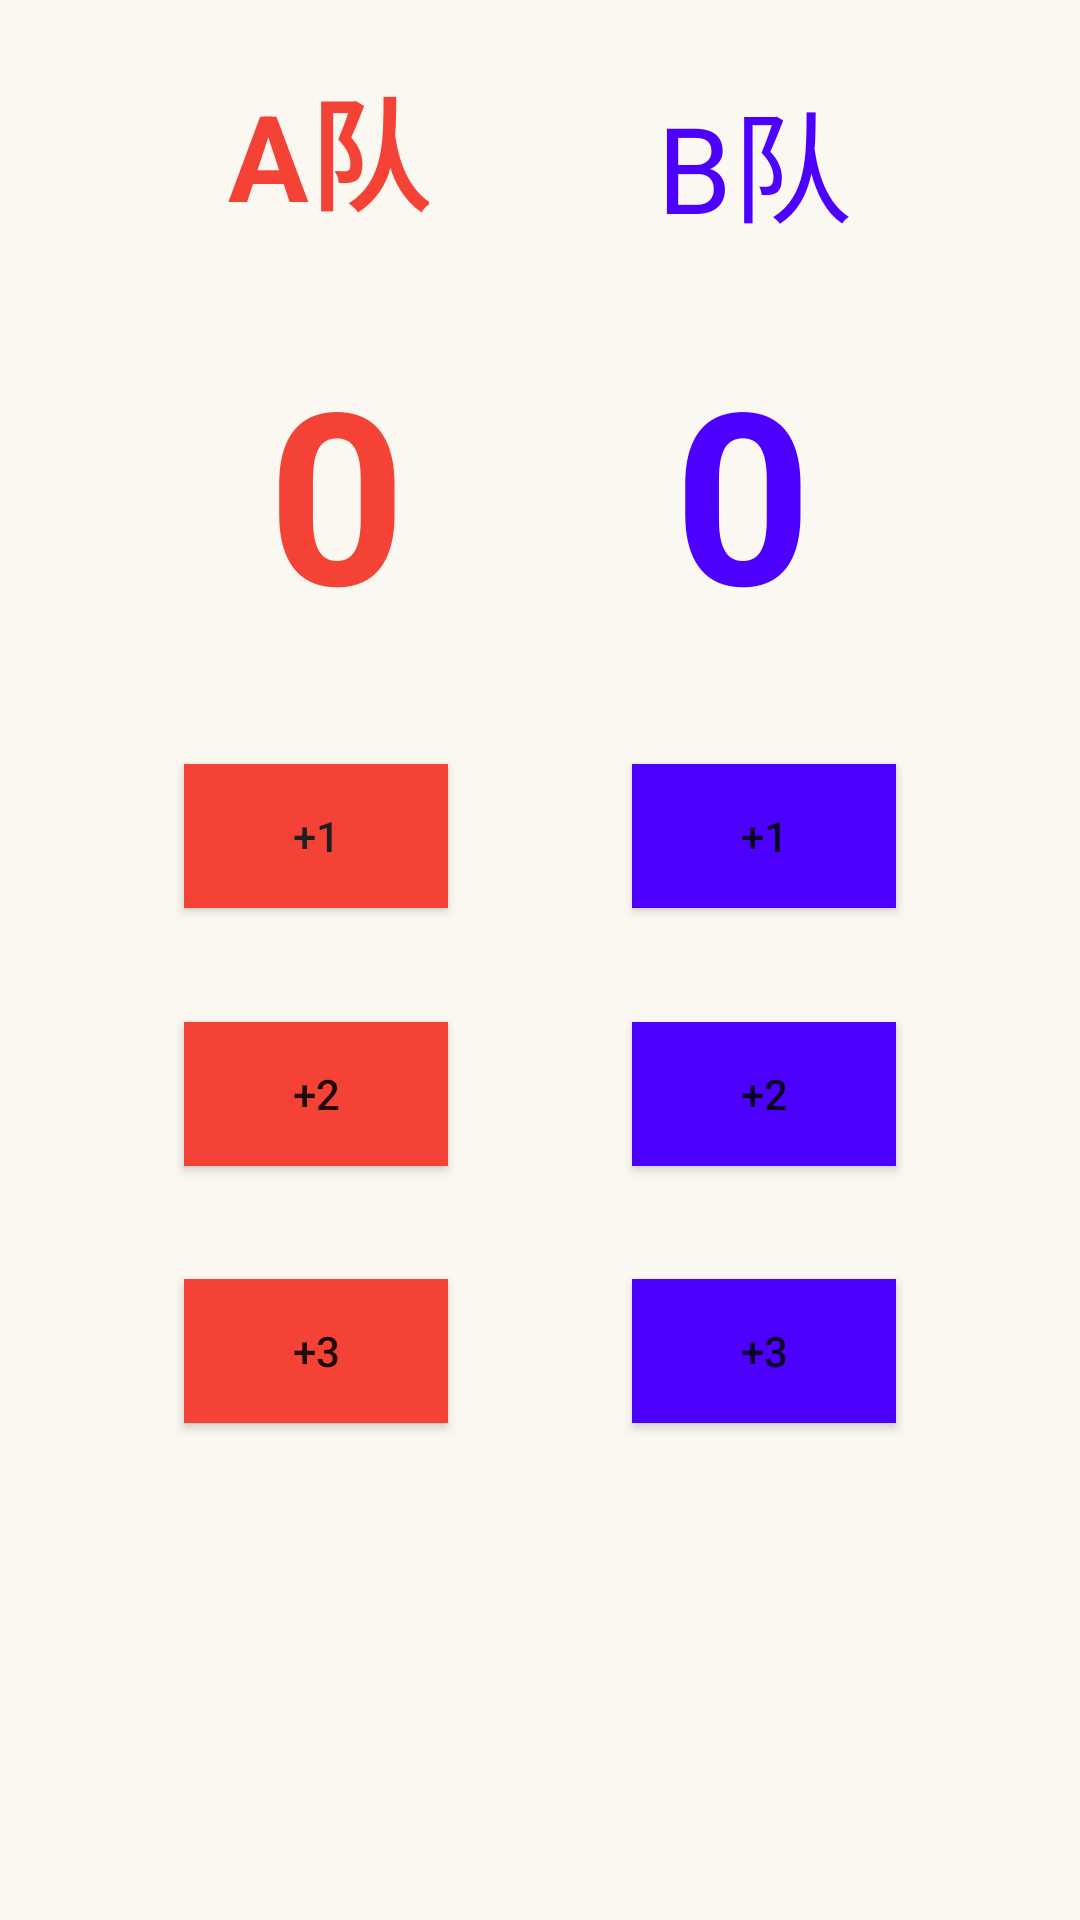

Reconstruct the res/layout file that produces this screen, plus the resources it refers to.
<!-- AndroidManifest.xml: application theme AppTheme -->
<!-- res/layout/activity_score.xml -->
<?xml version="1.0" encoding="utf-8"?>
<androidx.constraintlayout.widget.ConstraintLayout
    xmlns:android="http://schemas.android.com/apk/res/android"
    xmlns:app="http://schemas.android.com/apk/res-auto"
    xmlns:tools="http://schemas.android.com/tools"
    android:layout_width="match_parent"
    android:layout_height="match_parent"
    android:background="#28F5EBB7"
    tools:context=".MainActivity">

<androidx.constraintlayout.widget.Guideline
    android:id="@+id/guideline"
    android:layout_width="wrap_content"
    android:layout_height="wrap_content"
    android:orientation="horizontal"
    app:layout_constraintGuide_percent="0.02" />

<androidx.constraintlayout.widget.Guideline
    android:id="@+id/guideline2"
    android:layout_width="wrap_content"
    android:layout_height="wrap_content"
    android:orientation="vertical"
    app:layout_constraintGuide_percent="0.5" />

<androidx.constraintlayout.widget.Guideline
    android:id="@+id/guideline3"
    android:layout_width="wrap_content"
    android:layout_height="wrap_content"
    android:orientation="horizontal"
    app:layout_constraintGuide_percent="0.16" />

<TextView
    android:id="@+id/textView"
    android:layout_width="wrap_content"
    android:layout_height="wrap_content"
    android:layout_marginTop="8dp"
    android:text="A队"
    android:textColor="#F44336"
    android:textSize="40sp"
    android:textStyle="bold"
    app:layout_constraintEnd_toStartOf="@+id/textView2"
    app:layout_constraintHorizontal_bias="0.5"
    app:layout_constraintStart_toStartOf="parent"
    app:layout_constraintTop_toTopOf="@+id/guideline" />

<TextView
    android:id="@+id/textView2"
    android:layout_width="wrap_content"
    android:layout_height="wrap_content"
    android:layout_marginTop="8dp"
    android:text="B队"
    android:textColor="#4D00FE"
    android:textSize="40sp"
    app:layout_constraintBottom_toBottomOf="@+id/textView"
    app:layout_constraintEnd_toEndOf="parent"
    app:layout_constraintHorizontal_bias="0.5"
    app:layout_constraintStart_toEndOf="@+id/textView"
    app:layout_constraintTop_toTopOf="@+id/textView" />

<androidx.constraintlayout.widget.Guideline
    android:id="@+id/guideline4"
    android:layout_width="wrap_content"
    android:layout_height="wrap_content"
    android:orientation="horizontal"
    app:layout_constraintGuide_percent="0.31" />

<TextView
    android:id="@+id/score_a"
    android:layout_width="wrap_content"
    android:layout_height="wrap_content"
    android:layout_marginTop="8dp"
    android:text="0"
    android:textColor="#F44336"
    android:textSize="80sp"
    android:textStyle="bold"
    app:layout_constraintEnd_toStartOf="@+id/score_b"
    app:layout_constraintHorizontal_bias="0.5"
    app:layout_constraintStart_toStartOf="parent"
    app:layout_constraintTop_toTopOf="@+id/guideline3" />

<TextView
    android:id="@+id/score_b"
    android:layout_width="wrap_content"
    android:layout_height="wrap_content"
    android:layout_marginTop="8dp"
    android:text="0"
    android:textColor="#4D00FE"
    android:textSize="80sp"
    android:textStyle="bold"
    app:layout_constraintEnd_toEndOf="parent"
    app:layout_constraintHorizontal_bias="0.5"
    app:layout_constraintStart_toEndOf="@+id/score_a"
    app:layout_constraintTop_toTopOf="@+id/guideline3" />

<Button
    android:id="@+id/btna_1"
    android:layout_width="wrap_content"
    android:layout_height="wrap_content"
    android:background="#F44336"
    android:text="+1"
    android:textColor="#201F1F"
    app:layout_constraintBottom_toTopOf="@+id/btna_2"
    app:layout_constraintEnd_toStartOf="@+id/btnb_1"
    app:layout_constraintHorizontal_bias="0.5"
    app:layout_constraintStart_toStartOf="parent"
    app:layout_constraintTop_toBottomOf="@+id/score_a" />

<Button
    android:id="@+id/btna_2"
    android:layout_width="wrap_content"
    android:layout_height="wrap_content"
    android:background="#F44336"
    android:text="+2"
    app:layout_constraintBottom_toTopOf="@+id/btna_3"
    app:layout_constraintEnd_toStartOf="@+id/btnb_2"
    app:layout_constraintHorizontal_bias="0.5"
    app:layout_constraintStart_toStartOf="parent"
    app:layout_constraintTop_toBottomOf="@+id/btna_1" />

<Button
    android:id="@+id/btna_3"
    android:layout_width="wrap_content"
    android:layout_height="wrap_content"
    android:layout_marginBottom="8dp"
    android:background="#F44336"
    android:text="+3"
    app:layout_constraintBottom_toTopOf="@+id/img_cancel"
    app:layout_constraintEnd_toStartOf="@+id/btnb_3"
    app:layout_constraintHorizontal_bias="0.5"
    app:layout_constraintStart_toStartOf="parent"
    app:layout_constraintTop_toBottomOf="@+id/btna_2" />

<androidx.constraintlayout.widget.Guideline
    android:id="@+id/guideline5"
    android:layout_width="wrap_content"
    android:layout_height="wrap_content"
    android:orientation="horizontal"
    app:layout_constraintGuide_percent="0.8" />

<Button
    android:id="@+id/btnb_1"
    android:layout_width="wrap_content"
    android:layout_height="wrap_content"
    android:background="#4D00FE"
    android:text="+1"
    app:layout_constraintBottom_toTopOf="@+id/btnb_2"
    app:layout_constraintEnd_toEndOf="parent"
    app:layout_constraintHorizontal_bias="0.5"
    app:layout_constraintStart_toEndOf="@+id/btna_1"
    app:layout_constraintTop_toBottomOf="@+id/score_b" />

<Button
    android:id="@+id/btnb_2"
    android:layout_width="wrap_content"
    android:layout_height="wrap_content"
    android:background="#4D00FE"
    android:text="+2"
    app:layout_constraintBottom_toTopOf="@+id/btnb_3"
    app:layout_constraintEnd_toEndOf="parent"
    app:layout_constraintHorizontal_bias="0.5"
    app:layout_constraintStart_toEndOf="@+id/btna_2"
    app:layout_constraintTop_toBottomOf="@+id/btnb_1" />

<Button
    android:id="@+id/btnb_3"
    android:layout_width="wrap_content"
    android:layout_height="wrap_content"
    android:layout_marginBottom="8dp"
    android:background="#4D00FE"
    android:text="+3"
    app:layout_constraintBottom_toTopOf="@+id/img_reset"
    app:layout_constraintEnd_toEndOf="parent"
    app:layout_constraintHorizontal_bias="0.5"
    app:layout_constraintStart_toEndOf="@+id/btna_3"
    app:layout_constraintTop_toBottomOf="@+id/btnb_2" />

<ImageView
    android:id="@+id/img_cancel"
    android:layout_width="134dp"
    android:layout_height="76dp"
    android:layout_marginTop="8dp"
    android:src="@drawable/back"
    app:layout_constraintEnd_toStartOf="@+id/img_reset"
    app:layout_constraintHorizontal_bias="0.5"
    app:layout_constraintStart_toStartOf="parent"
    app:layout_constraintTop_toTopOf="@+id/guideline5" />

<ImageView
    android:id="@+id/img_reset"
    android:layout_width="134dp"
    android:layout_height="76dp"
    android:layout_marginTop="8dp"
    android:src="@drawable/reset"
    app:layout_constraintEnd_toEndOf="parent"
    app:layout_constraintHorizontal_bias="0.5"
    app:layout_constraintStart_toEndOf="@+id/img_cancel"
    app:layout_constraintTop_toTopOf="@+id/guideline5" />
</androidx.constraintlayout.widget.ConstraintLayout>
<!-- resources referenced by this layout -->
<resources>
  <style name="AppTheme" parent="Theme.AppCompat.Light.DarkActionBar">
          
          <item name="colorPrimary">@color/colorPrimary</item>
          <item name="colorPrimaryDark">@color/colorPrimaryDark</item>
          <item name="colorAccent">@color/colorAccent</item>
      </style>
  <!-- not gathered from this repository: default colours our renderer supplied (Android Studio template values) -->
  <color name="colorPrimary">#FF6200EE</color>
  <color name="colorPrimaryDark">#FF3700B3</color>
  <color name="colorAccent">#FF03DAC5</color>
</resources>
